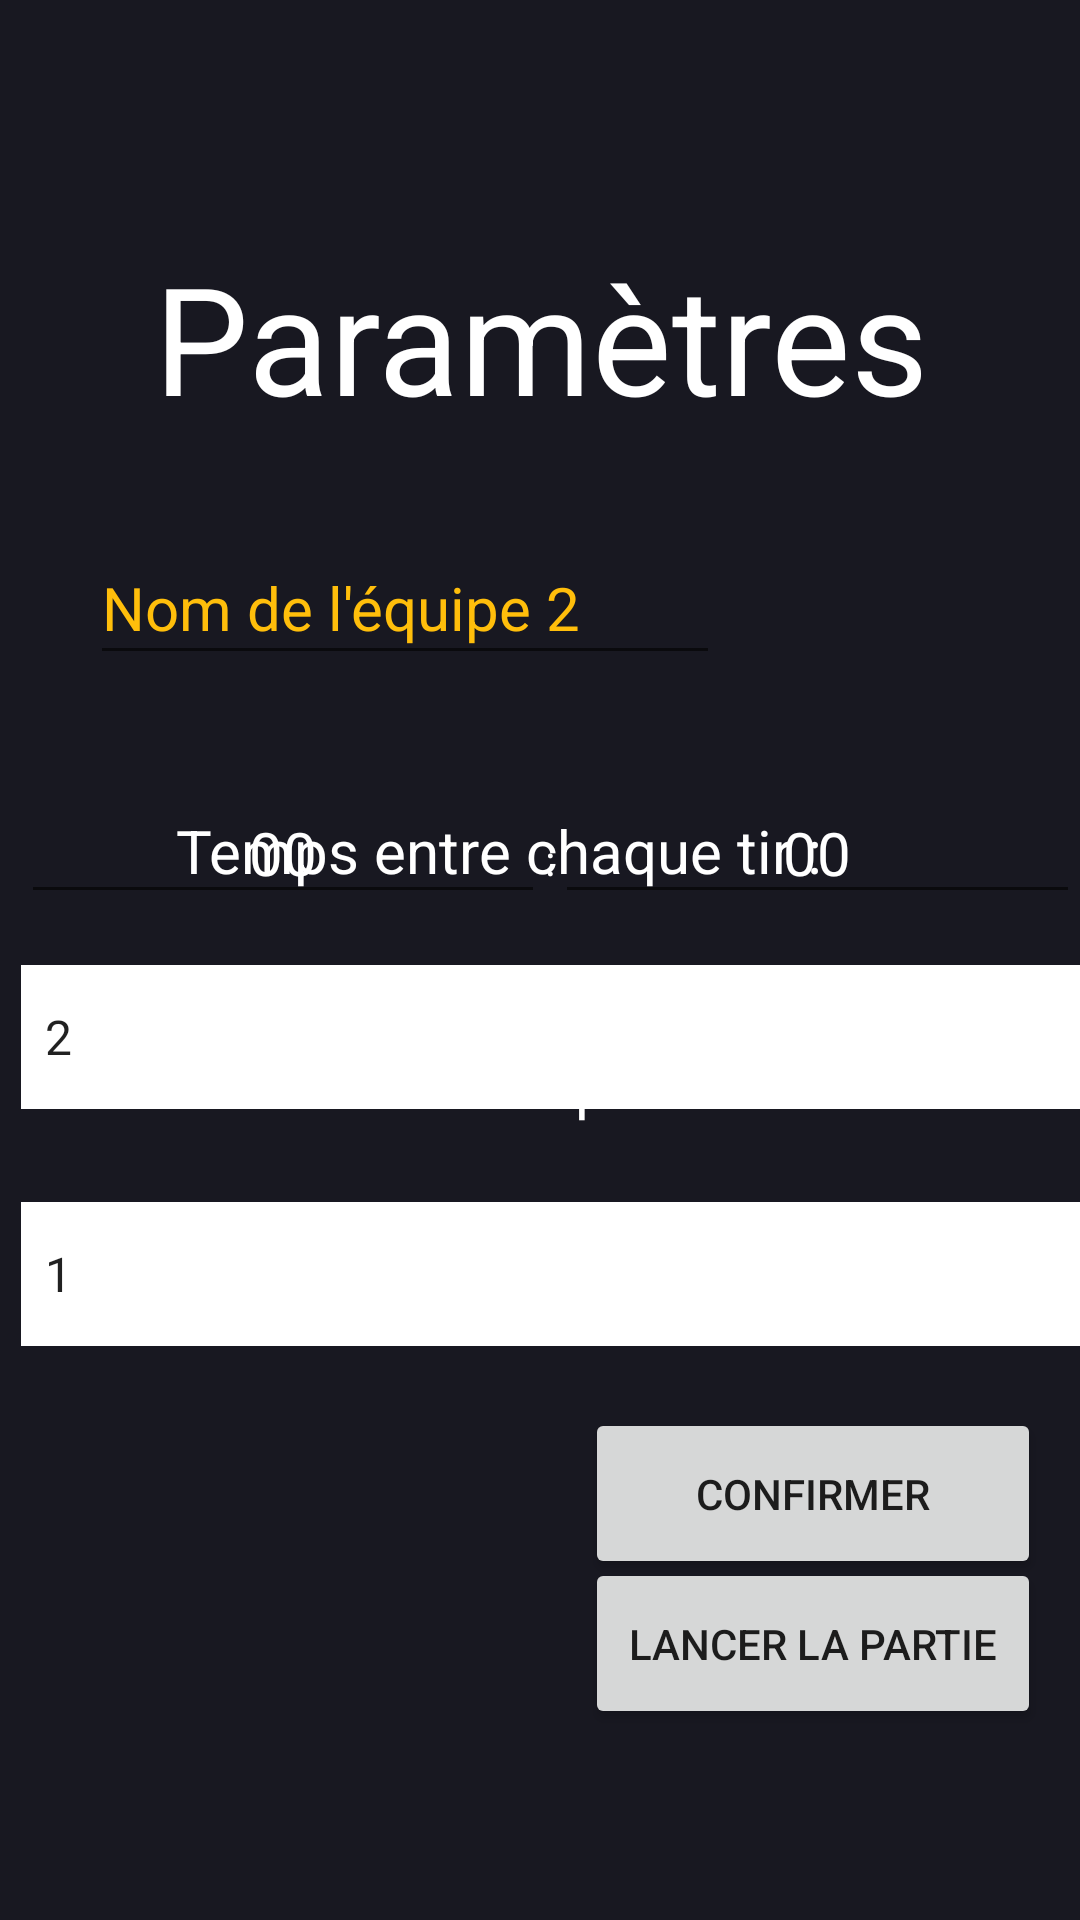

Reconstruct the res/layout file that produces this screen, plus the resources it refers to.
<!-- AndroidManifest.xml: application theme Theme.Basketgame -->
<!-- res/layout/parametres_partie.xml -->
<?xml version="1.0" encoding="utf-8"?>
<androidx.constraintlayout.widget.ConstraintLayout xmlns:android="http://schemas.android.com/apk/res/android"
    xmlns:app="http://schemas.android.com/apk/res-auto"
    xmlns:tools="http://schemas.android.com/tools"
    android:layout_width="match_parent"
    android:layout_height="match_parent"
    tools:context=".BasketGame"
    android:background="#181821" >

    <TextView
        android:id="@+id/bienvenue"
        android:layout_width="299dp"
        android:layout_height="204dp"
        android:gravity="center"
        android:text="@string/param_tres"
        android:textColor="#FFFFFF"
        android:textSize="50sp"
        app:layout_constraintBottom_toBottomOf="parent"
        app:layout_constraintEnd_toEndOf="parent"
        app:layout_constraintStart_toStartOf="parent"
        app:layout_constraintTop_toTopOf="parent"
        app:layout_constraintVertical_bias="0.024" />

    <EditText
        android:id="@+id/editionEquipe1"
        android:layout_width="210dp"
        android:layout_height="48dp"
        android:layout_marginStart="120dp"
        android:hint="@string/nom_de_l_quipe_1"
        android:inputType="text"
        android:textColor="#D00000"
        android:textColorHint="#D00000"
        android:textSize="20sp"
        app:layout_constraintBottom_toBottomOf="parent"
        app:layout_constraintEnd_toStartOf="@+id/editionEquipe2"
        app:layout_constraintHorizontal_bias="0.0"
        app:layout_constraintStart_toStartOf="parent"
        app:layout_constraintTop_toTopOf="parent"
        app:layout_constraintVertical_bias="0.299" />

    <EditText
        android:id="@+id/editionEquipe2"
        android:layout_width="210dp"
        android:layout_height="48dp"
        android:layout_marginEnd="120dp"
        android:hint="@string/nom_de_l_quipe_2"
        android:inputType="text"
        android:textColor="#FFBE0B"
        android:textColorHint="#FFBE0B"
        android:textSize="20sp"
        app:layout_constraintBottom_toBottomOf="parent"
        app:layout_constraintEnd_toEndOf="parent"
        app:layout_constraintTop_toTopOf="parent"
        app:layout_constraintVertical_bias="0.299" />

    <Button
        android:id="@+id/boutonConfirmerParametres"
        android:layout_width="152dp"
        android:layout_height="57dp"
        android:text="@string/confirmer"
        app:layout_constraintBottom_toBottomOf="parent"
        app:layout_constraintEnd_toEndOf="parent"
        app:layout_constraintHorizontal_bias="0.938"
        app:layout_constraintStart_toStartOf="parent"
        app:layout_constraintTop_toTopOf="parent"
        app:layout_constraintVertical_bias="0.805" />

    <Button
        android:id="@+id/boutonLancerPartie"
        android:layout_width="152dp"
        android:layout_height="57dp"
        android:text="@string/lancer_la_partie"
        app:layout_constraintBottom_toBottomOf="parent"
        app:layout_constraintEnd_toEndOf="parent"
        app:layout_constraintHorizontal_bias="0.938"
        app:layout_constraintStart_toStartOf="parent"
        app:layout_constraintTop_toTopOf="parent"
        app:layout_constraintVertical_bias="0.891" />

    <LinearLayout
        android:layout_width="354dp"
        android:layout_height="204dp"
        android:orientation="vertical"
        app:layout_constraintBottom_toBottomOf="parent"
        app:layout_constraintEnd_toEndOf="parent"
        app:layout_constraintHorizontal_bias="0.132"
        app:layout_constraintStart_toStartOf="parent"
        app:layout_constraintTop_toTopOf="parent"
        app:layout_constraintVertical_bias="0.608">

        <TextView
            android:id="@+id/tempsTir"
            android:layout_width="331dp"
            android:layout_height="37dp"
            android:gravity="center"
            android:text="@string/temps_entre_chaque_tir"
            android:textColor="#FFFFFF"
            android:textSize="20sp" />

        <Space
            android:layout_width="match_parent"
            android:layout_height="42dp" />

        <TextView
            android:id="@+id/nombrePaniers"
            android:layout_width="match_parent"
            android:layout_height="35dp"
            android:gravity="center"
            android:text="@string/nombre_de_colonnes"
            android:textColor="#FFFFFF"
            android:textSize="20sp" />

        <Space
            android:layout_width="match_parent"
            android:layout_height="42dp" />

        <TextView
            android:id="@+id/nombreManches"
            android:layout_width="match_parent"
            android:layout_height="32dp"
            android:gravity="center"
            android:text="@string/nombre_de_manches"
            android:textColor="#FFFFFF"
            android:textSize="20sp" />

    </LinearLayout>

    <LinearLayout
        android:layout_width="353dp"
        android:layout_height="219dp"
        android:orientation="vertical"
        app:layout_constraintBottom_toBottomOf="parent"
        app:layout_constraintEnd_toEndOf="parent"
        app:layout_constraintHorizontal_bias="0.985"
        app:layout_constraintStart_toStartOf="parent"
        app:layout_constraintTop_toTopOf="parent"
        app:layout_constraintVertical_bias="0.619">

        <LinearLayout
            android:layout_width="match_parent"
            android:layout_height="wrap_content"
            android:orientation="horizontal">

            <EditText
                android:id="@+id/editionMinutesTempsTir"
                android:layout_width="0dp"
                android:layout_height="wrap_content"
                android:gravity="center"
                android:layout_weight="1"
                android:inputType="number"
                android:maxLength="2"
                android:textColor="#FFFFFF"
                android:textSize="20sp"
                android:text="00"/>

            <TextView
                android:layout_width="wrap_content"
                android:layout_height="wrap_content"
                android:textColor="#FFFFFF"
                android:text=":"/>

            <EditText
                android:id="@+id/editionSecondesTempsTir"
                android:layout_width="0dp"
                android:layout_height="wrap_content"
                android:gravity="center"
                android:layout_weight="1"
                android:inputType="number"
                android:maxLength="2"
                android:textColor="#FFFFFF"
                android:textSize="20sp"
                android:text="@string/_00"/>

        </LinearLayout>

        <Space
            android:layout_width="match_parent"
            android:layout_height="17dp" />

        <Spinner
            android:id="@+id/choixNbPaniers"
            android:layout_width="match_parent"
            android:layout_height="48dp"
            android:background="#FFFFFF"
            android:defaultValue="7"
            android:entries="@array/nombreColonnes"
            android:textSize="20sp" />

        <Space
            android:layout_width="match_parent"
            android:layout_height="31dp" />

        <Spinner
            android:id="@+id/choixNbManches"
            android:layout_width="match_parent"
            android:layout_height="48dp"
            android:defaultValue="1"
            android:entries="@array/nombreManches"
            android:background="#FFFFFF"
            android:textSize="20sp" />

    </LinearLayout>

</androidx.constraintlayout.widget.ConstraintLayout>
<!-- resources referenced by this layout -->
<resources>
  <string-array name="nombreColonnes">
          <item>2</item>
          <item>3</item>
          <item>4</item>
          <item>5</item>
          <item>6</item>
          <item>7</item>
      </string-array>
  <string-array name="nombreManches">
          <item>1</item>
          <item>2</item>
          <item>3</item>
          <item>4</item>
          <item>5</item>
          <item>6</item>
          <item>7</item>
          <item>8</item>
          <item>9</item>
          <item>10</item>
      </string-array>
  <string name="_00">00</string>
  <string name="confirmer">Confirmer</string>
  <string name="lancer_la_partie">Lancer la partie</string>
  <string name="nom_de_l_quipe_1">Nom de l\'équipe 1</string>
  <string name="nom_de_l_quipe_2">Nom de l\'équipe 2</string>
  <string name="nombre_de_colonnes">Nombre de paniers :</string>
  <string name="nombre_de_manches">Nombre de manches :</string>
  <string name="param_tres">Paramètres</string>
  <string name="temps_entre_chaque_tir">Temps entre chaque tir :</string>
  <style name="Theme.Basketgame" parent="Theme.MaterialComponents.DayNight.DarkActionBar">
          
          <item name="colorPrimary">@color/purple_500</item>
          <item name="colorPrimaryVariant">@color/purple_700</item>
          <item name="colorOnPrimary">@color/white</item>
          
          <item name="colorSecondary">@color/teal_200</item>
          <item name="colorSecondaryVariant">@color/teal_700</item>
          <item name="colorOnSecondary">@color/black</item>
          
          <item name="android:statusBarColor">?attr/colorPrimaryVariant</item>
          
      </style>
  <!-- not gathered from this repository: default colours our renderer supplied (Android Studio template values) -->
  <color name="purple_500">#FF6200EE</color>
  <color name="purple_700">#FF3700B3</color>
  <color name="teal_200">#FF03DAC5</color>
  <color name="teal_700">#FF018786</color>
  <color name="black">#FF000000</color>
  <color name="white">#FFFFFFFF</color>
</resources>
